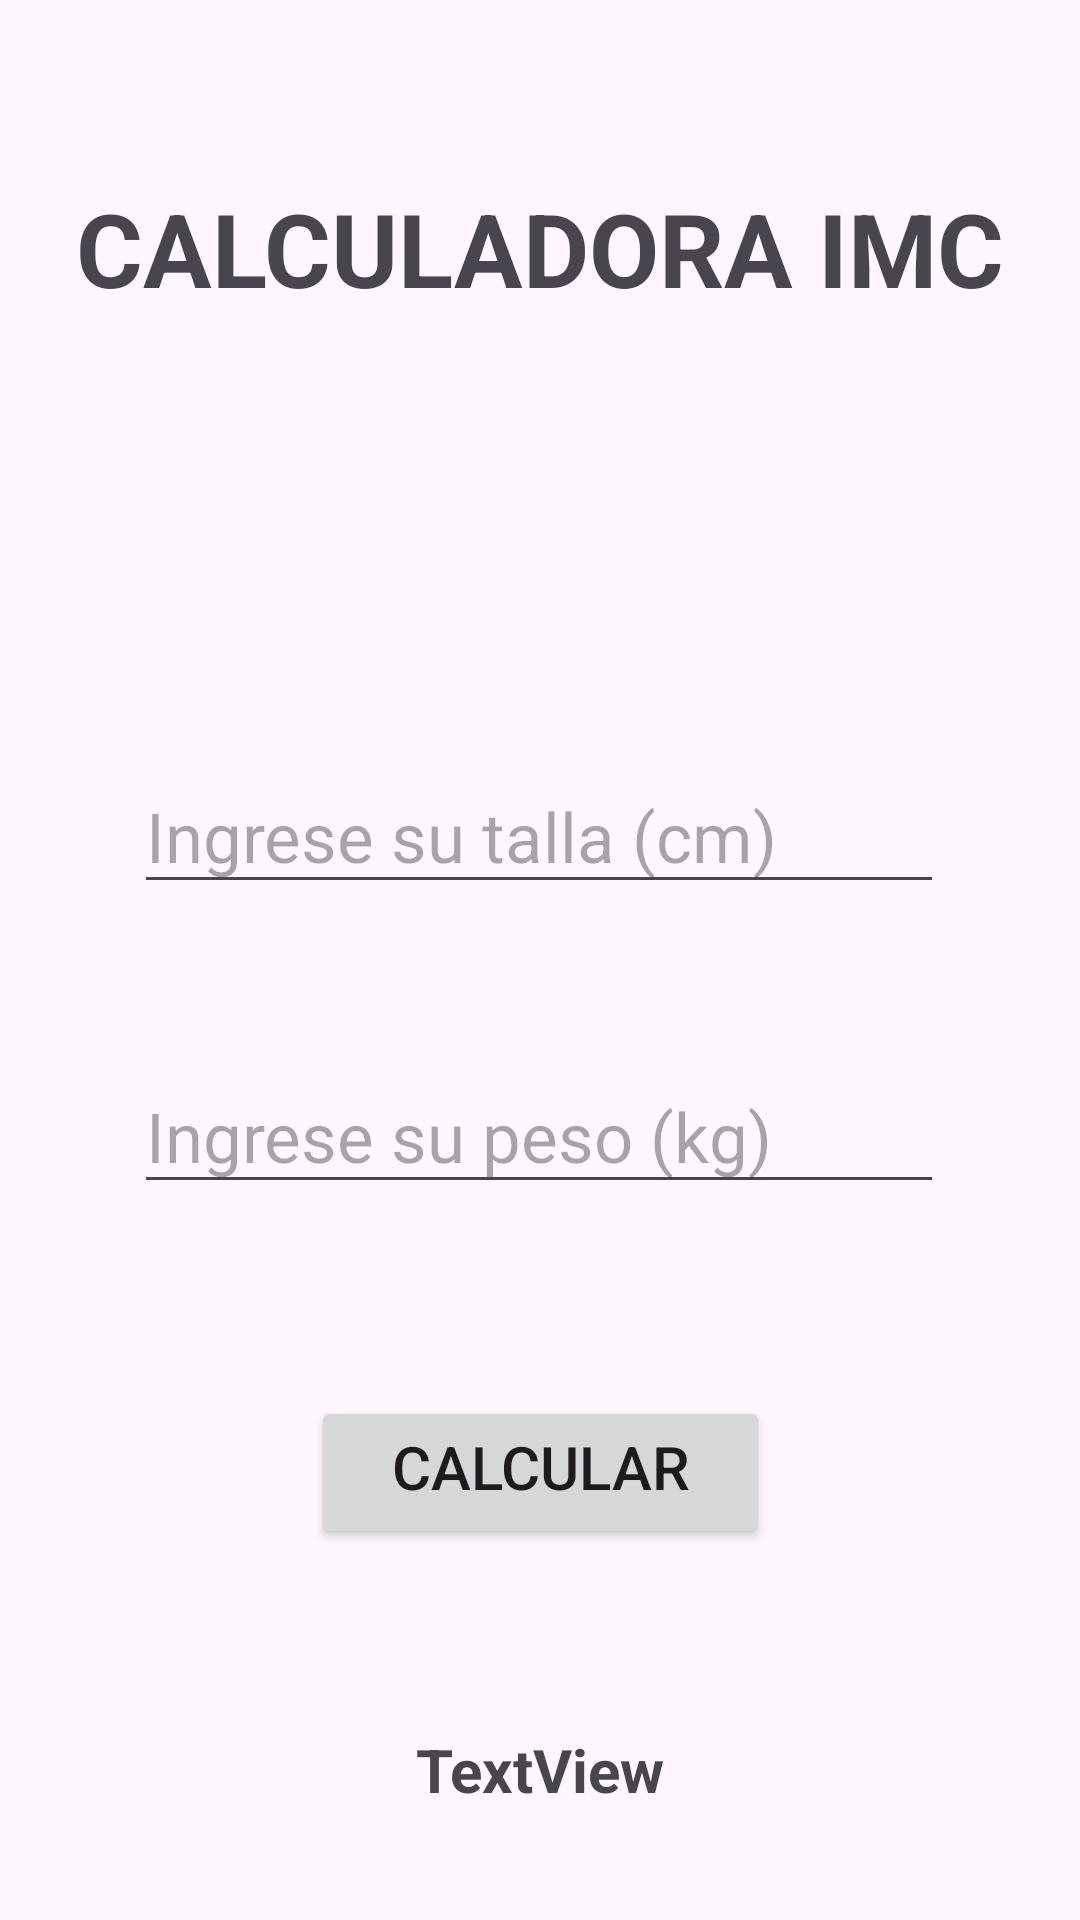

This screen was rendered from an Android layout file. Write that file and the resources it references.
<!-- AndroidManifest.xml: application theme Theme.AppForms -->
<!-- res/layout/activity_imc.xml -->
<?xml version="1.0" encoding="utf-8"?>
<androidx.constraintlayout.widget.ConstraintLayout xmlns:android="http://schemas.android.com/apk/res/android"
    xmlns:app="http://schemas.android.com/apk/res-auto"
    xmlns:tools="http://schemas.android.com/tools"
    android:layout_width="match_parent"
    android:layout_height="match_parent"
    tools:context=".ImcActivity">

    <TextView
        android:id="@+id/textView3"
        android:layout_width="wrap_content"
        android:layout_height="wrap_content"
        android:layout_marginTop="60dp"
        android:text="@string/txtTituloIMC"
        android:textSize="34sp"
        android:textStyle="bold"
        app:layout_constraintEnd_toEndOf="parent"
        app:layout_constraintHorizontal_bias="0.498"
        app:layout_constraintStart_toStartOf="parent"
        app:layout_constraintTop_toTopOf="parent" />

    <EditText
        android:id="@+id/textTalla"
        android:layout_width="wrap_content"
        android:layout_height="wrap_content"
        android:layout_marginTop="108dp"
        android:ems="10"
        android:hint="@string/txtTalla"
        android:inputType="text"
        android:minHeight="48dp"
        android:textSize="23sp"
        app:layout_constraintEnd_toEndOf="parent"
        app:layout_constraintHorizontal_bias="0.496"
        app:layout_constraintStart_toStartOf="parent"
        app:layout_constraintTop_toBottomOf="@+id/textView3" />

    <EditText
        android:id="@+id/textPeso"
        android:layout_width="wrap_content"
        android:layout_height="wrap_content"
        android:layout_marginTop="52dp"
        android:ems="10"
        android:hint="@string/txtPeso"
        android:inputType="text"
        android:minHeight="48dp"
        android:textSize="23sp"
        app:layout_constraintEnd_toEndOf="parent"
        app:layout_constraintHorizontal_bias="0.496"
        app:layout_constraintStart_toStartOf="parent"
        app:layout_constraintTop_toBottomOf="@+id/textTalla" />

    <TextView
        android:id="@+id/tvresultado"
        android:layout_width="wrap_content"
        android:layout_height="wrap_content"
        android:layout_marginTop="60dp"
        android:text="TextView"
        android:textAlignment="center"
        android:textSize="20sp"
        android:textStyle="bold"
        app:layout_constraintEnd_toEndOf="parent"
        app:layout_constraintStart_toStartOf="parent"
        app:layout_constraintTop_toBottomOf="@+id/btCalcular"
        tools:ignore="MissingConstraints" />

    <Button
        android:id="@+id/btCalcular"
        android:layout_width="153dp"
        android:layout_height="51dp"
        android:layout_marginTop="64dp"
        android:text="@string/btnCalcularImc"
        android:textSize="20sp"
        app:layout_constraintEnd_toEndOf="parent"
        app:layout_constraintStart_toStartOf="parent"
        app:layout_constraintTop_toBottomOf="@+id/textPeso" />

</androidx.constraintlayout.widget.ConstraintLayout>
<!-- resources referenced by this layout -->
<resources>
  <string name="btnCalcularImc">CALCULAR\n</string>
  <string name="txtPeso">Ingrese su peso (kg)</string>
  <string name="txtTalla">Ingrese su talla (cm)</string>
  <string name="txtTituloIMC">CALCULADORA IMC\n</string>
  <style name="Theme.AppForms" parent="Base.Theme.AppForms" />
  <style name="Base.Theme.AppForms" parent="Theme.Material3.DayNight.NoActionBar">
          
          
      </style>
</resources>
